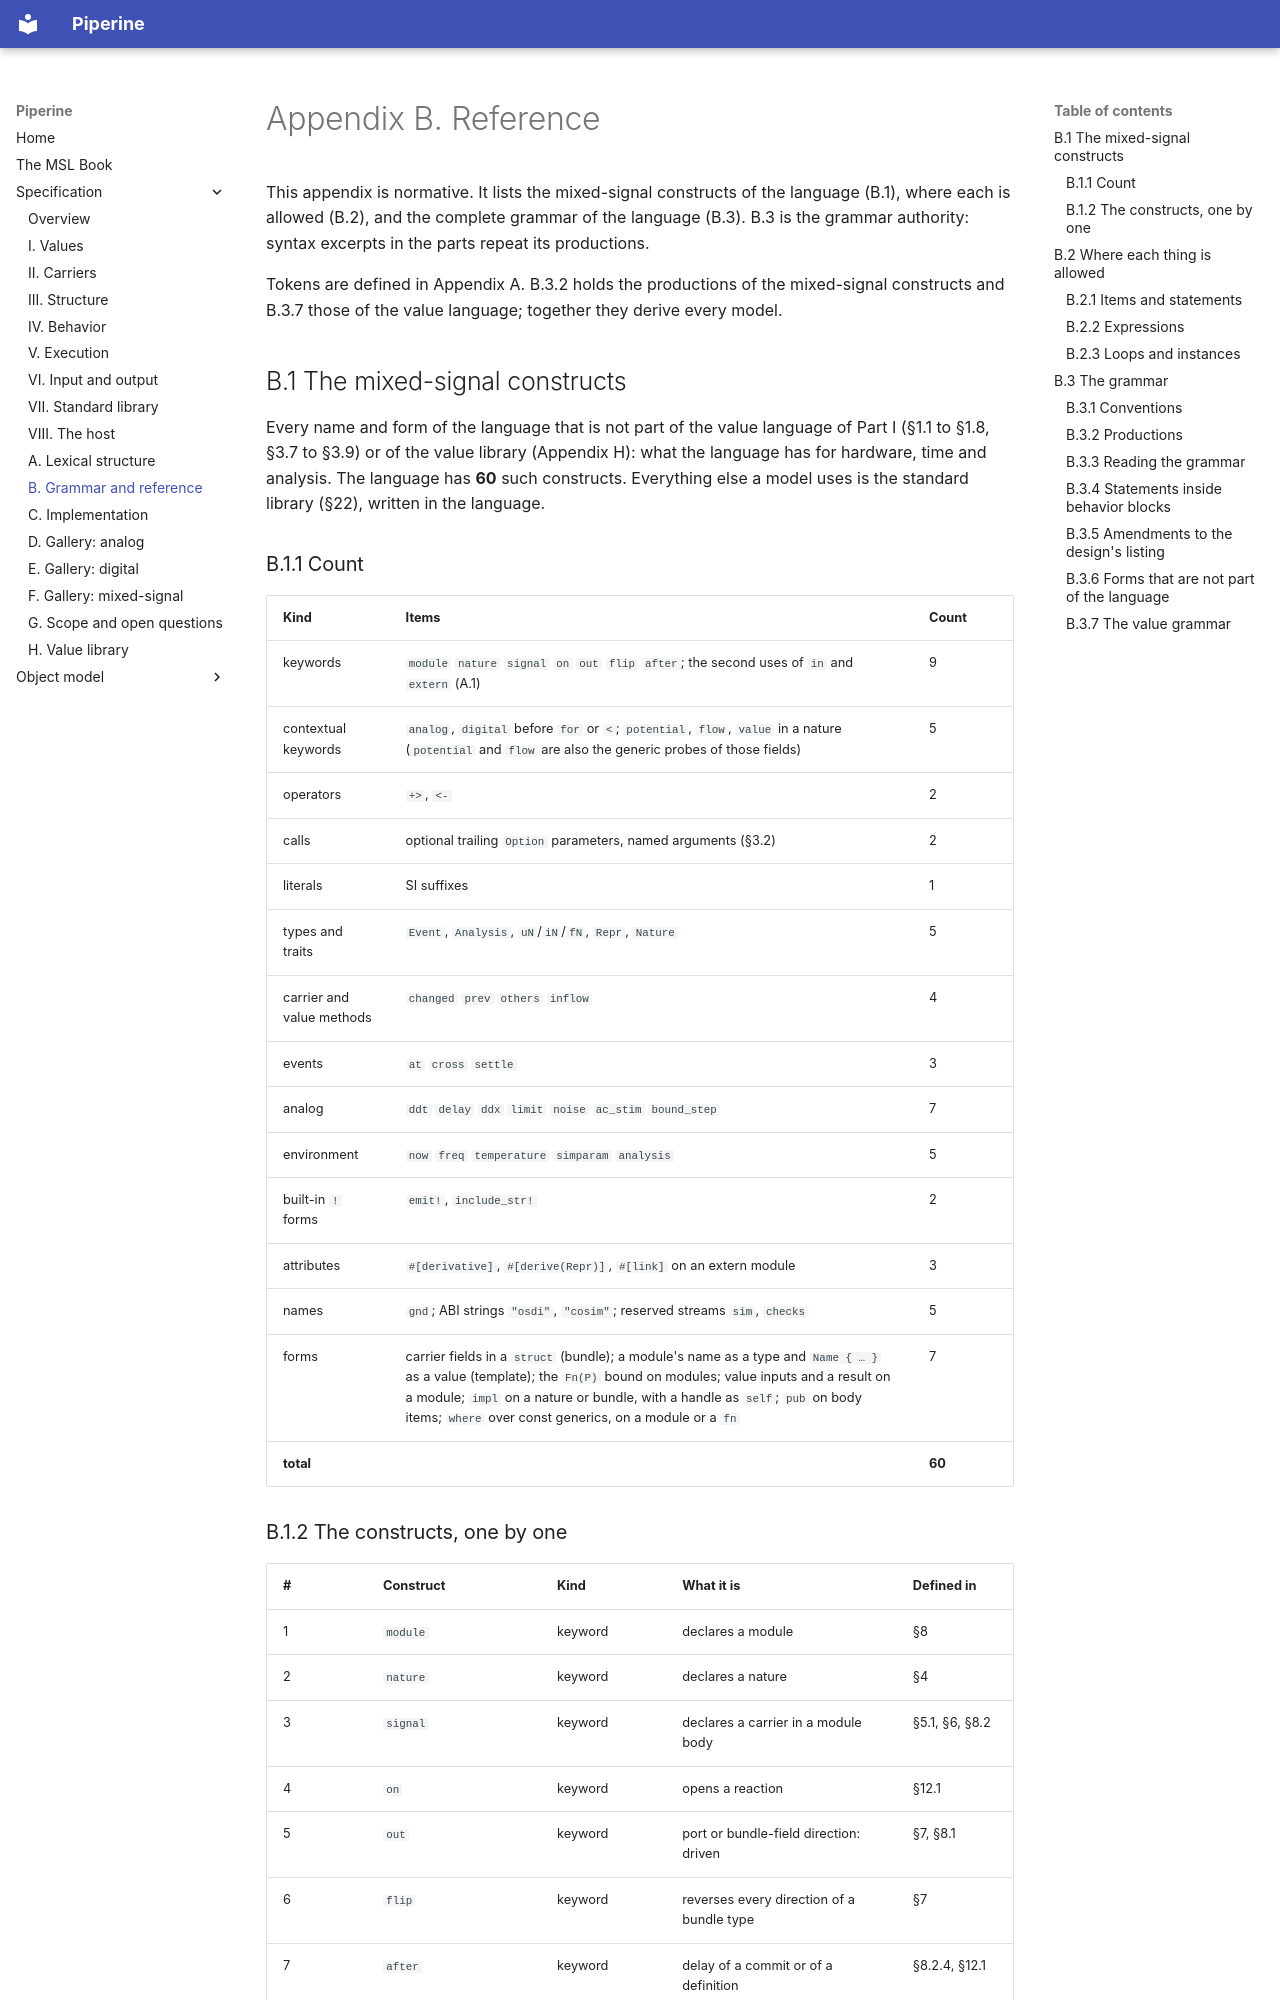

repository: vkeslarek/piperine · page: spec/appendix_b_grammar/index.html · generator: mkdocs

# Appendix B. Reference

This appendix is normative. It lists the mixed-signal constructs of the language (B.1), where each is allowed (B.2), and the complete grammar of the language (B.3).
B.3 is the grammar authority: syntax excerpts in the parts repeat its productions.

Tokens are defined in Appendix A. B.3.2 holds the productions of the mixed-signal constructs and B.3.7 those of the value language; together they derive every model.

## B.1 The mixed-signal constructs

Every name and form of the language that is not part of the value language of Part I (§1.1 to §1.8, §3.7 to §3.9) or of the value library (Appendix H): what the language has for hardware, time and analysis.
The language has **60** such constructs. Everything else a model uses is the standard library (§22), written in the language.

### B.1.1 Count

| Kind | Items | Count |
| --- | --- | --- |
| keywords | `module` `nature` `signal` `on` `out` `flip` `after`; the second uses of `in` and `extern` (A.1) | 9 |
| contextual keywords | `analog`, `digital` before `for` or `<`; `potential`, `flow`, `value` in a nature (`potential` and `flow` are also the generic probes of those fields) | 5 |
| operators | `+>`, `<-` | 2 |
| calls | optional trailing `Option` parameters, named arguments (§3.2) | 2 |
| literals | SI suffixes | 1 |
| types and traits | `Event`, `Analysis`, `uN`/`iN`/`fN`, `Repr`, `Nature` | 5 |
| carrier and value methods | `changed` `prev` `others` `inflow` | 4 |
| events | `at` `cross` `settle` | 3 |
| analog | `ddt` `delay` `ddx` `limit` `noise` `ac_stim` `bound_step` | 7 |
| environment | `now` `freq` `temperature` `simparam` `analysis` | 5 |
| built-in `!` forms | `emit!`, `include_str!` | 2 |
| attributes | `#[derivative]`, `#[derive(Repr)]`, `#[link]` on an extern module | 3 |
| names | `gnd`; ABI strings `"osdi"`, `"cosim"`; reserved streams `sim`, `checks` | 5 |
| forms | carrier fields in a `struct` (bundle); a module's name as a type and `Name { … }` as a value (template); the `Fn(P)` bound on modules; value inputs and a result on a module; `impl` on a nature or bundle, with a handle as `self`; `pub` on body items; `where` over const generics, on a module or a `fn` | 7 |
| **total** |  | **60** |
